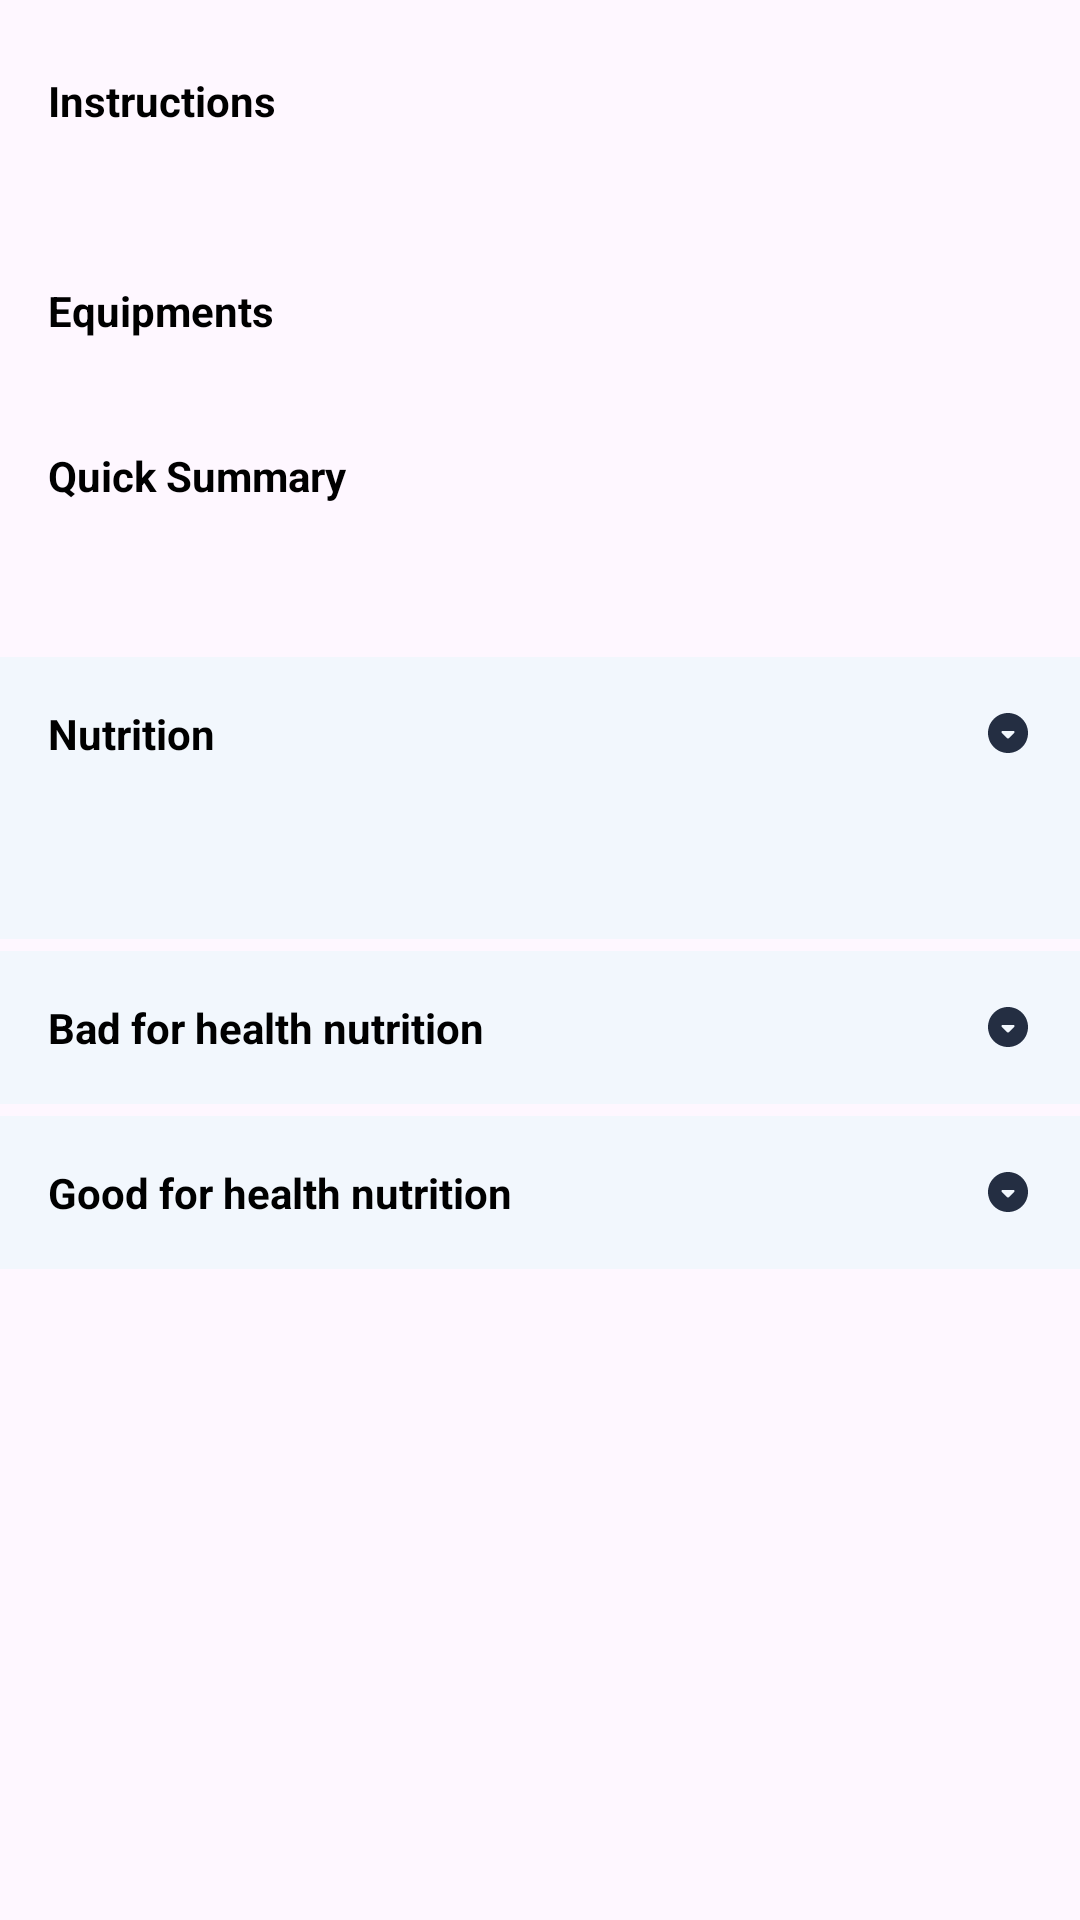

Write the Android layout XML for this screen, with the resource values it uses.
<!-- AndroidManifest.xml: application theme Theme.MGRecipe -->
<!-- res/layout/layout_common_details.xml -->
<?xml version="1.0" encoding="utf-8"?>
<LinearLayout xmlns:android="http://schemas.android.com/apk/res/android"
    android:layout_width="match_parent"
    android:layout_height="match_parent"
    xmlns:tools="http://schemas.android.com/tools"
    xmlns:app="http://schemas.android.com/apk/res-auto"
    android:orientation="vertical">
    <TextView
        android:layout_width="wrap_content"
        android:layout_height="wrap_content"
        android:text="Instructions"
        android:textStyle="bold"
        android:layout_marginStart="16dp"
        android:layout_marginTop="24dp"
        android:textColor="@color/black"/>
    <TextView
        android:id="@+id/tvInstructions"
        android:layout_width="match_parent"
        android:layout_height="wrap_content"
        tools:text="fdslkjfeiufuadihfuiadfuiadfuyagfyugfuyddf"
        android:layout_marginHorizontal="16dp"
        android:layout_marginTop="8dp"
        android:textColor="#606F89"/>

    <TextView
        android:layout_width="wrap_content"
        android:layout_height="wrap_content"
        android:text="Equipments"
        android:textStyle="bold"
        android:layout_marginStart="16dp"
        android:layout_marginTop="24dp"
        android:textColor="@color/black"/>
    <androidx.recyclerview.widget.RecyclerView
        android:id="@+id/rvEquipments"
        android:layout_width="match_parent"
        android:layout_height="wrap_content"
        android:layout_marginStart="16dp"
        android:layout_marginTop="12dp"
        android:orientation="horizontal"
        app:layoutManager="androidx.recyclerview.widget.LinearLayoutManager"
        tools:listitem="@layout/item_image_name"/>
    <TextView
        android:layout_width="wrap_content"
        android:layout_height="wrap_content"
        android:text="Quick Summary"
        android:textStyle="bold"
        android:layout_marginStart="16dp"
        android:layout_marginTop="24dp"
        android:textColor="@color/black"/>
    <TextView
        android:id="@+id/tvSummary"
        android:layout_width="match_parent"
        android:layout_height="wrap_content"
        tools:text="fdslkjfeiufuadihfuiadfuiadfuyagfyugfuyddf"
        android:layout_marginHorizontal="16dp"
        android:layout_marginTop="8dp"
        android:textColor="#606F89"/>
    <LinearLayout
        android:layout_width="match_parent"
        android:layout_height="wrap_content"
        android:orientation="vertical"
        android:layout_marginTop="24dp"
        android:background="#F2F7FD">
        <LinearLayout
            android:id="@+id/lnlNutrients"
            android:layout_width="match_parent"
            android:layout_height="wrap_content"
            android:layout_gravity="center"
            android:gravity="center"
            android:layout_margin="16dp">
            <TextView
                android:layout_width="wrap_content"
                android:layout_height="wrap_content"
                android:text="Nutrition"
                android:textStyle="bold"
                android:textColor="@color/black"/>
            <View
                android:layout_width="0dp"
                android:layout_height="1dp"
                android:layout_weight="1"/>
            <ImageView
                android:id="@+id/ivToogleNutrients"
                android:layout_width="wrap_content"
                android:layout_height="wrap_content"
                android:rotation="180"
                android:src="@drawable/arrow_drop_down_circle"/>
        </LinearLayout>
        <TextView
            android:id="@+id/tvNutrients"
            android:layout_width="match_parent"
            android:layout_height="wrap_content"
            tools:text="fdslkjfeiufuadihfuiadfuiadfuyagfyugfuyddf"
            android:layout_marginHorizontal="16dp"
            android:layout_marginTop="8dp"
            android:layout_marginBottom="16dp"
            android:textColor="#606F89"/>
    </LinearLayout>
    <LinearLayout
        android:layout_width="match_parent"
        android:layout_height="wrap_content"
        android:orientation="vertical"
        android:layout_marginTop="4dp"
        android:background="#F2F7FD">
        <LinearLayout
            android:layout_width="match_parent"
            android:layout_height="wrap_content"
            android:layout_gravity="center"
            android:gravity="center"
            android:layout_margin="16dp">
            <TextView
                android:layout_width="wrap_content"
                android:layout_height="wrap_content"
                android:text="Bad for health nutrition"
                android:textStyle="bold"
                android:textColor="@color/black"/>
            <View
                android:layout_width="0dp"
                android:layout_height="1dp"
                android:layout_weight="1"/>
            <ImageView
                android:id="@+id/ivTooglebad"
                android:layout_width="wrap_content"
                android:layout_height="wrap_content"
                android:rotation="180"
                android:src="@drawable/arrow_drop_down_circle"/>
        </LinearLayout>
        <TextView
            android:layout_width="match_parent"
            android:layout_height="wrap_content"
            android:visibility="gone"
            tools:text="fdslkjfeiufuadihfuiadfuiadfuyagfyugfuyddf"
            android:layout_marginHorizontal="16dp"
            android:layout_marginTop="8dp"
            android:layout_marginBottom="16dp"
            android:textColor="#606F89"/>
    </LinearLayout>
    <LinearLayout
        android:layout_width="match_parent"
        android:layout_height="wrap_content"
        android:orientation="vertical"
        android:layout_marginTop="4dp"
        android:background="#F2F7FD">
        <LinearLayout
            android:layout_width="match_parent"
            android:layout_height="wrap_content"
            android:layout_gravity="center"
            android:gravity="center"
            android:layout_margin="16dp">
            <TextView
                android:layout_width="wrap_content"
                android:layout_height="wrap_content"
                android:text="Good for health nutrition"
                android:textStyle="bold"
                android:textColor="@color/black"/>
            <View
                android:layout_width="0dp"
                android:layout_height="1dp"
                android:layout_weight="1"/>
            <ImageView
                android:id="@+id/ivTooglegood"
                android:layout_width="wrap_content"
                android:layout_height="wrap_content"
                android:rotation="180"
                android:src="@drawable/arrow_drop_down_circle"/>
        </LinearLayout>
        <TextView
            android:layout_width="match_parent"
            android:layout_height="wrap_content"
            android:visibility="gone"
            tools:text="fdslkjfeiufuadihfuiadfuiadfuyagfyugfuyddf"
            android:layout_marginHorizontal="16dp"
            android:layout_marginTop="8dp"
            android:layout_marginBottom="16dp"
            android:textColor="#606F89"/>
    </LinearLayout>
</LinearLayout>
<!-- res/layout/item_image_name.xml (included above) -->
<?xml version="1.0" encoding="utf-8"?>
<LinearLayout xmlns:android="http://schemas.android.com/apk/res/android"
    android:layout_width="wrap_content"
    android:layout_height="wrap_content"
    xmlns:app="http://schemas.android.com/apk/res-auto"
    xmlns:tools="http://schemas.android.com/tools"
    android:orientation="vertical"
    android:gravity="center"
    android:layout_marginEnd="16dp">
    <com.google.android.material.card.MaterialCardView
        android:layout_width="86dp"
        android:layout_height="86dp"
        app:cardCornerRadius="360dp"
        android:elevation="0dp"
        app:strokeColor="#E7F0F8"
        app:cardElevation="0dp"
        app:cardBackgroundColor="@color/white">
        <ImageView
            android:id="@+id/ivImage"
            android:layout_width="match_parent"
            android:layout_height="match_parent"
            android:scaleType="fitCenter"
            tools:src="@drawable/login_background_image"/>
    </com.google.android.material.card.MaterialCardView>
    <TextView
        android:id="@+id/tvName"
        android:layout_width="match_parent"
        android:layout_height="wrap_content"
        android:layout_gravity="center"
        android:gravity="center"
        android:maxLines="1"
        android:ellipsize="middle"
        android:layout_marginTop="8dp"
        tools:text="Hello World!"/>
</LinearLayout>
<!-- resources referenced by this layout -->
<resources>
  <!-- drawable arrow_drop_down_circle (drawable) -->
  <vector xmlns:android="http://schemas.android.com/apk/res/android"
      android:width="16dp"
      android:height="16dp"
      android:viewportWidth="16"
      android:viewportHeight="16">
    <path
        android:pathData="M8,14.667C4.32,14.667 1.333,11.68 1.333,8C1.333,4.32 4.32,1.333 8,1.333C11.68,1.333 14.667,4.32 14.667,8C14.667,11.68 11.68,14.667 8,14.667ZM7.767,6.233L5.907,8.093C5.693,8.307 5.84,8.667 6.14,8.667H9.867C10.167,8.667 10.313,8.307 10.1,8.1L8.24,6.24C8.107,6.107 7.893,6.107 7.767,6.233Z"
        android:fillColor="#242E42"/>
  </vector>
  <!-- drawable login_background_image: png bitmap (drawable, 710661 bytes) -->
  <style name="Theme.MGRecipe" parent="Base.Theme.MGRecipe" />
  <style name="Base.Theme.MGRecipe" parent="Theme.Material3.Light.NoActionBar">
          
          
          <item name="bottomNavigationStyle">@style/Widget.App.BottomNavigationView</item>
          <item name="android:statusBarColor">@color/white</item>
          <item name="android:windowLightStatusBar">true</item>
      </style>
  <style name="Widget.App.BottomNavigationView" parent="Widget.MaterialComponents.BottomNavigationView.Colored">
          <item name="materialThemeOverlay">@style/ThemeOverlay.App.BottomNavigationView</item>
      </style>
  <style name="ThemeOverlay.App.BottomNavigationView" parent="">
          <item name="colorPrimary">@color/white</item>
          <item name="colorOnPrimary">@color/bottom_nav_color</item>
      </style>
  <!-- not gathered from this repository: default colours our renderer supplied (Android Studio template values) -->
  <color name="black">#FF000000</color>
  <color name="white">#FFFFFFFF</color>
</resources>
